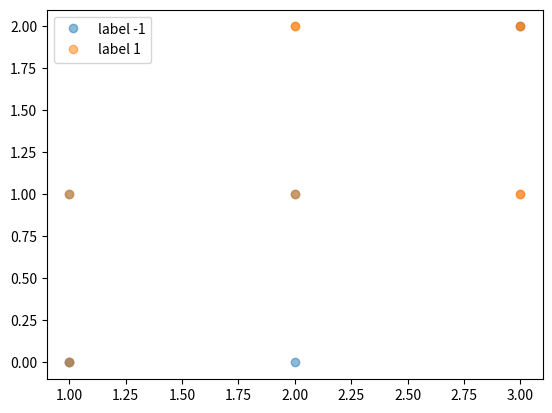

This chart was generated by the following Python code:
import numpy as np
import matplotlib.pyplot as plt
from collections import Counter


class NaiveBayes:
    
    def __init__(self, smooth=1):
        # smooth=1: Laplace smoothing
        self.smooth = smooth
    
    def fit(self, X, y):
        
        self.N = X.shape[0] # dataset size
        self.dims = X.shape[1] # feature dimensions
        
        prior = dict() # {y}
        conditional = dict() # {(dim, x, y)}
        
        label_values = set(y)
        for key in label_values:
        	prior[key] = (np.sum(y == key) + self.smooth) / (self.N + len(label_values) * self.smooth)

        for dim in range(self.dims):
        	feature_values = set(X[:, dim])
        	for a in feature_values:
        		for c in label_values:
        			conditional[(dim, a, c)] = (np.sum((X[:, dim] == a) & (y == c)) + self.smooth) / (np.sum(y == c) + len(feature_values) * self.smooth)

        self.labels = list(label_values)
        self.prior = prior
        self.conditional = conditional
    
    def predict(self, x):
        
        probs = []
        for label in self.labels:
            prob = self.prior[label]
            for dim in range(self.dims):
                key = (dim, x[dim], label)
                prob *= self.conditional.get(key, 1 / len(set(X[:, dim])))
            probs.append(prob)
        
        probs = np.array(probs)
        y = self.labels[np.argmax(probs)] # choose the label with max prob
        return y, max(probs)
        

def generate_data():

	X1 = np.array([1,1,1,1,1,2,2,2,2,2,3,3,3,3,3]).reshape((1,-1))
	X2 = np.array([0,1,1,0,0,0,1,1,2,2,2,1,1,2,2]).reshape((1,-1))
	y = np.array([-1,-1,1,1,-1,-1,-1,1,1,1,1,1,1,1,-1])
    
	X = np.append(X1, X2, axis=0).T
	return X, y


def visualize(X, y):
    
    plt.figure()
    plt.plot(X[y==-1][:,0], X[y==-1][:,1], 'o', alpha=0.5, label='label -1')
    plt.plot(X[y==1][:,0], X[y==1][:,1], 'o', alpha=0.5, label='label 1')
    plt.legend()
    plt.show()


if __name__ == '__main__':
    
    X, y = generate_data()
    visualize(X, y)

    clf = NaiveBayes(smooth=1) # Naive Bayes with Laplace smoothing
    clf.fit(X, y)
    
    print(clf.predict([2, 0]))
	